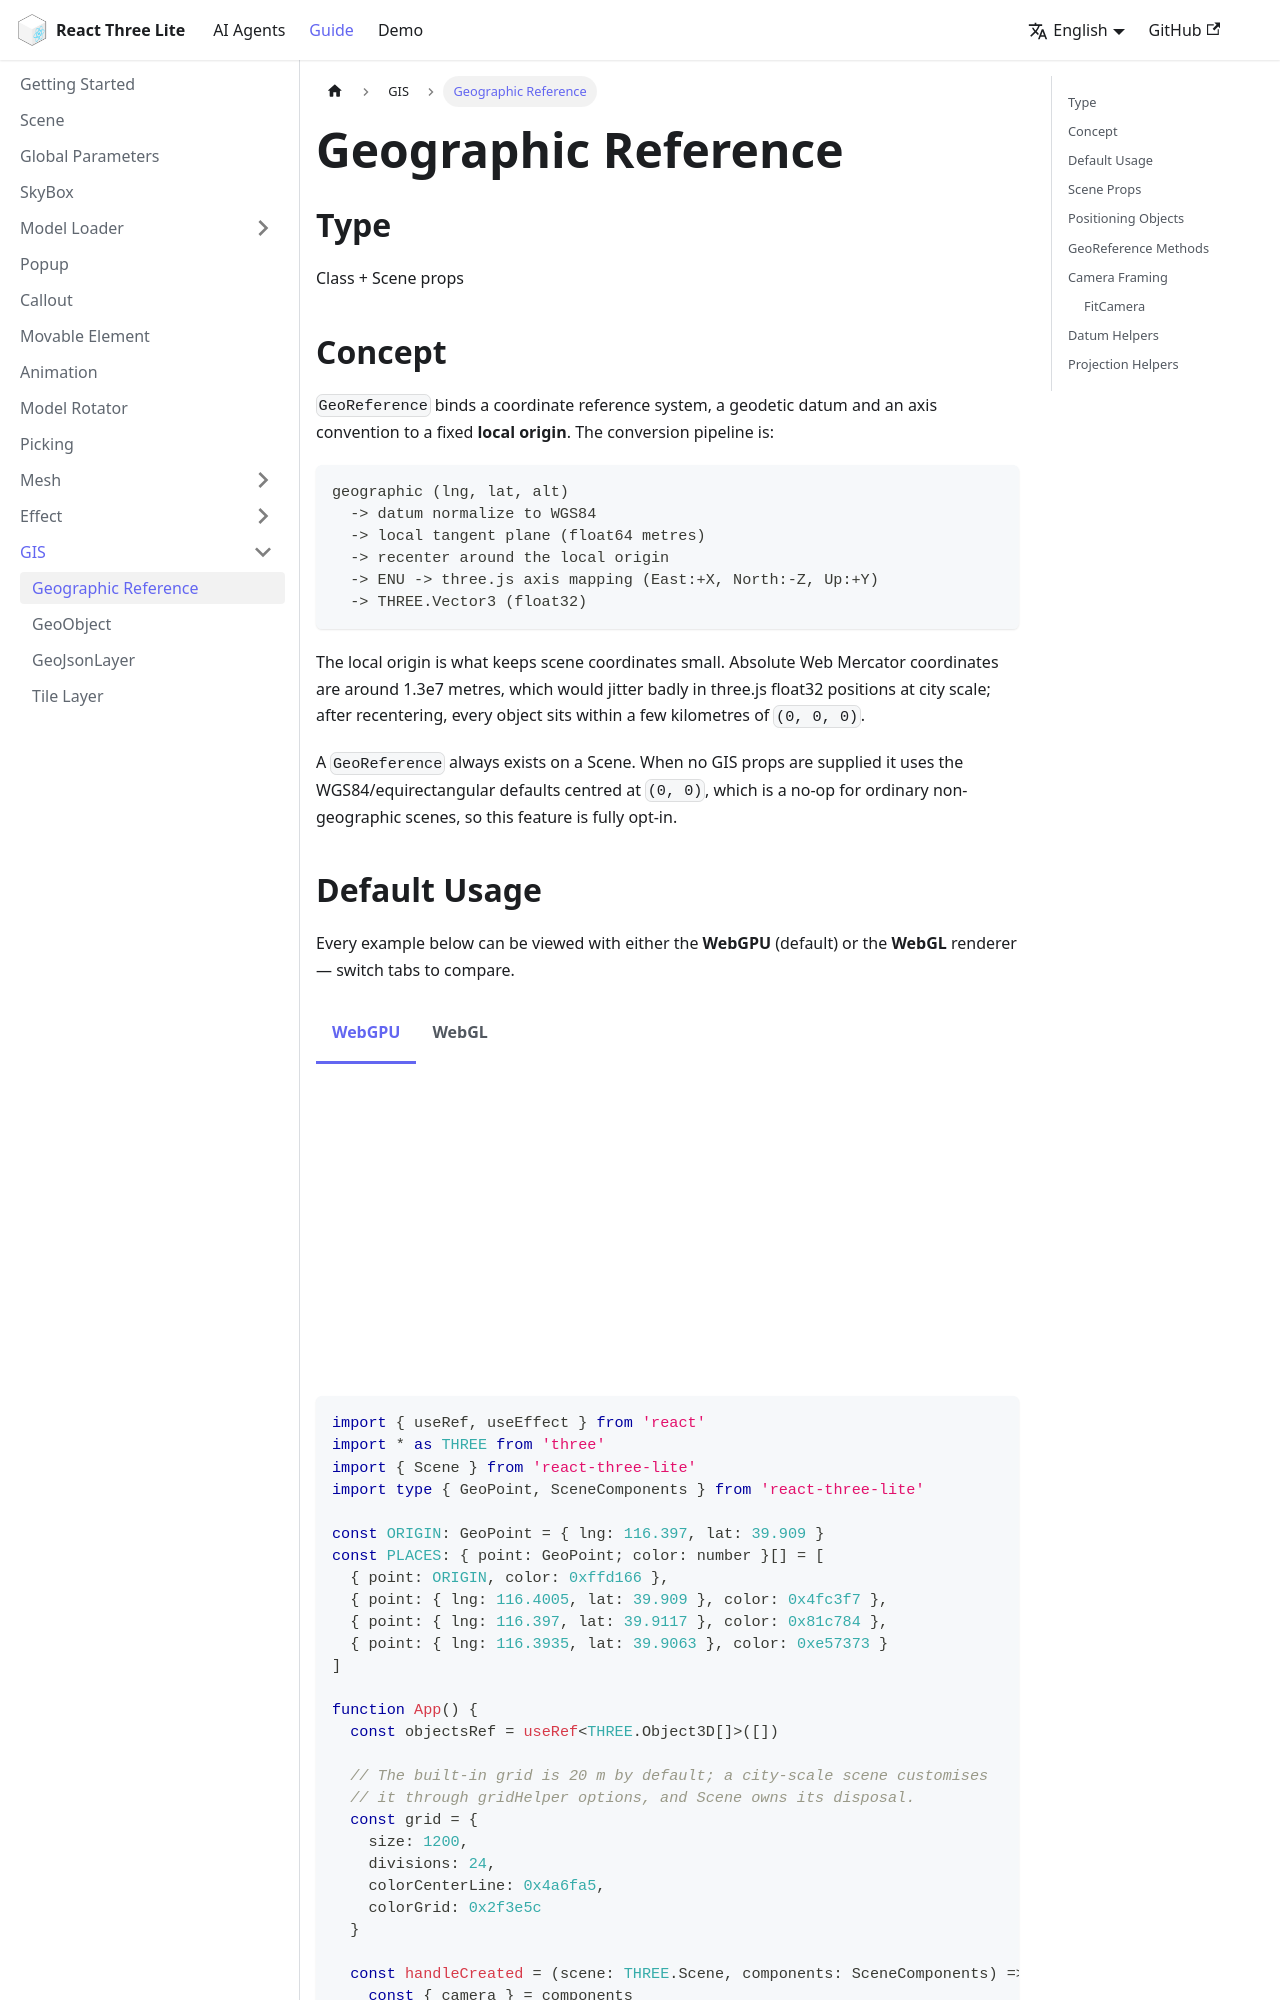

repository: sunquakes/react-three-lite · page: guide/gis/geo-reference.html · generator: docusaurus

---
id: geo-reference
lang: en-US
title: Geographic Reference
---

import Tabs from '@theme/Tabs'
import TabItem from '@theme/TabItem'
import App from '@site/src/components/gis/GeoReference'

## Type

Class + Scene props

## Concept

`GeoReference` binds a coordinate reference system, a geodetic datum and an
axis convention to a fixed **local origin**. The conversion pipeline is:

```text
geographic (lng, lat, alt)
  -> datum normalize to WGS84
  -> local tangent plane (float64 metres)
  -> recenter around the local origin
  -> ENU -> three.js axis mapping (East:+X, North:-Z, Up:+Y)
  -> THREE.Vector3 (float32)
```

The local origin is what keeps scene coordinates small. Absolute Web Mercator
coordinates are around 1.3e7 metres, which would jitter badly in three.js
float32 positions at city scale; after recentering, every object sits within a
few kilometres of `(0, 0, 0)`.

A `GeoReference` always exists on a Scene. When no GIS props are supplied it
uses the WGS84/equirectangular defaults centred at `(0, 0)`, which is a no-op
for ordinary non-geographic scenes, so this feature is fully opt-in.
